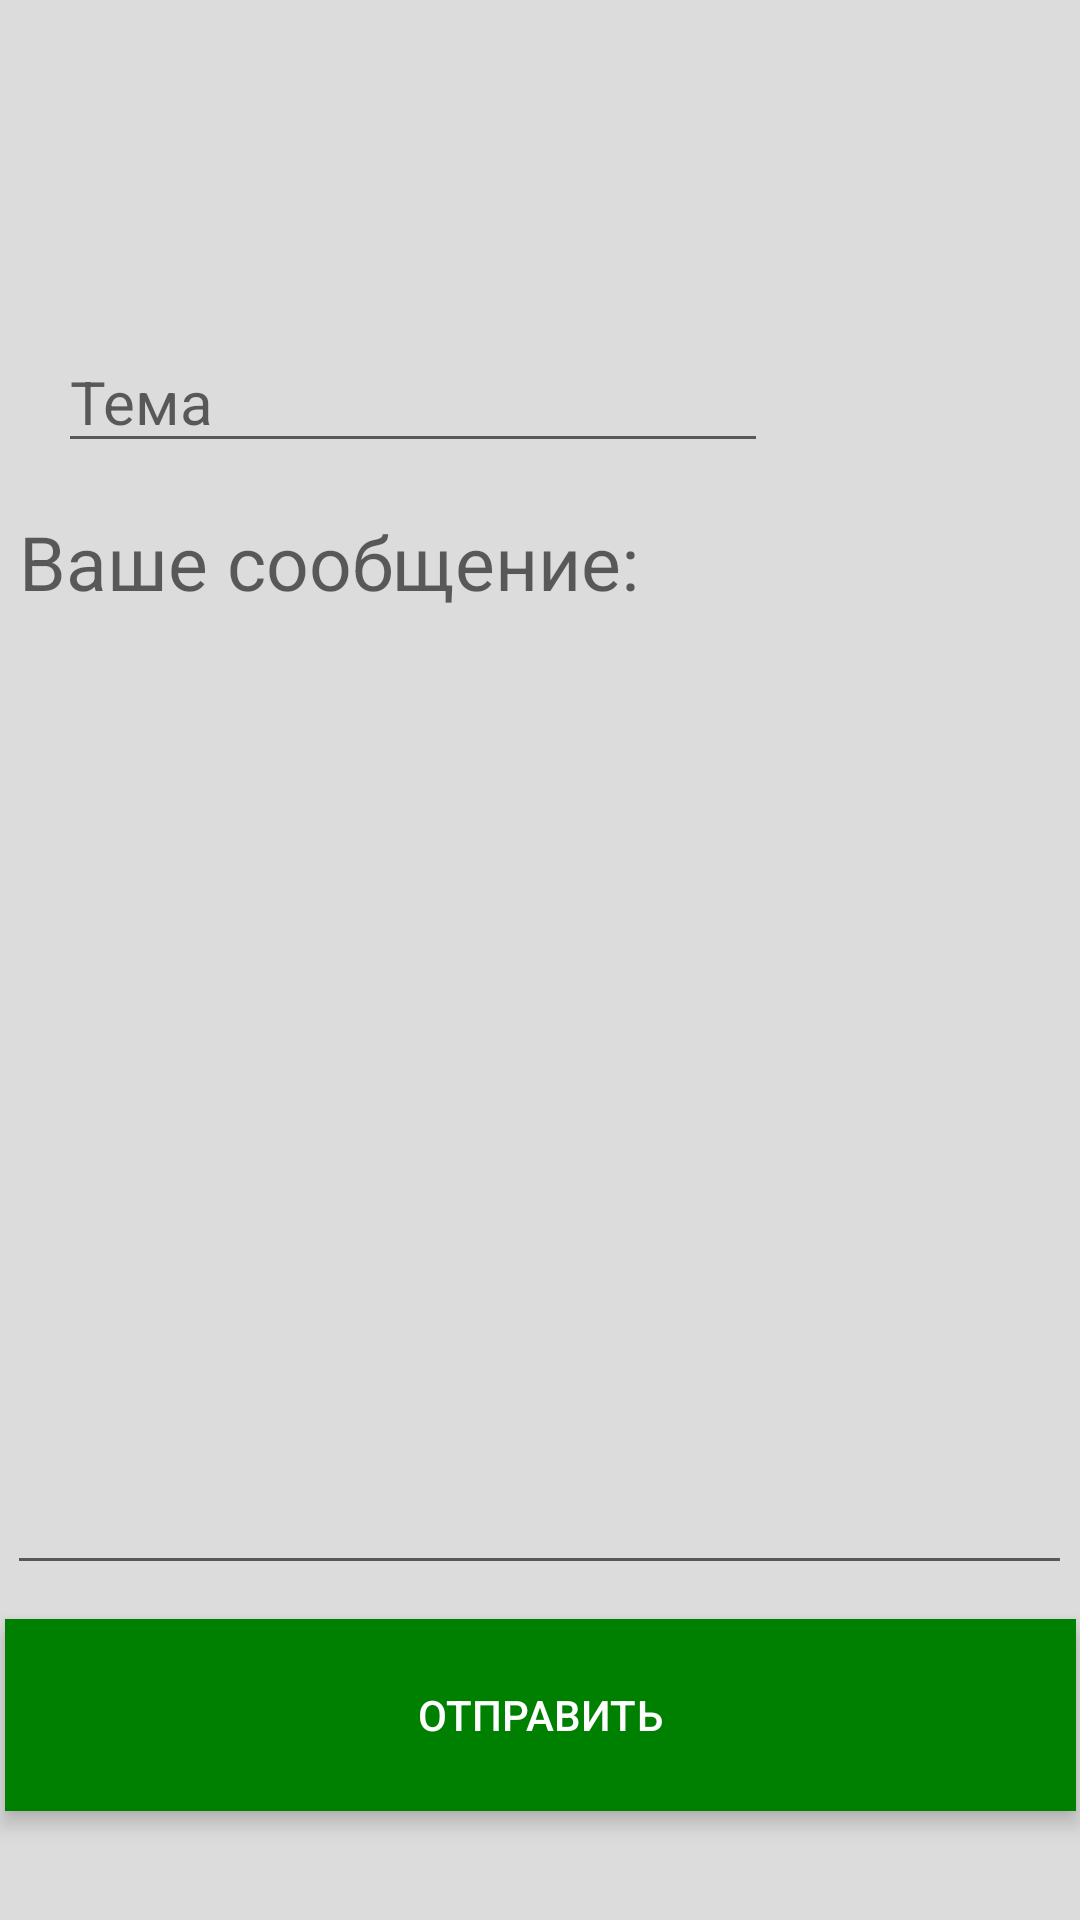

Layout XML and referenced resources for this Android screen:
<!-- AndroidManifest.xml: application theme AppTheme -->
<!-- res/layout/activity_fifth.xml -->
<?xml version="1.0" encoding="utf-8"?>
<androidx.constraintlayout.widget.ConstraintLayout xmlns:android="http://schemas.android.com/apk/res/android"
    xmlns:app="http://schemas.android.com/apk/res-auto"
    xmlns:tools="http://schemas.android.com/tools"
    android:layout_width="match_parent"
    android:layout_height="match_parent"
    android:background="@color/Gainsboro"
    tools:context=".FifthActivity">

    <EditText
        android:id="@+id/editTheme"
        android:layout_width="wrap_content"
        android:layout_height="wrap_content"
        android:ems="10"
        android:hint="Тема"
        android:inputType="textPersonName"
        android:text=""
        android:textSize="20sp"
        app:layout_constraintBottom_toBottomOf="parent"
        app:layout_constraintEnd_toEndOf="parent"
        app:layout_constraintHorizontal_bias="0.157"
        app:layout_constraintStart_toStartOf="parent"
        app:layout_constraintTop_toTopOf="parent"
        app:layout_constraintVertical_bias="0.185" />

    <EditText
        android:id="@+id/editText"
        android:layout_width="355dp"
        android:layout_height="368dp"
        android:ems="10"
        android:gravity="start|top"
        android:hint="Ваше сообщение:"
        android:inputType="textMultiLine"
        android:textSize="25sp"
        app:layout_constraintBottom_toBottomOf="parent"
        app:layout_constraintEnd_toEndOf="parent"
        app:layout_constraintHorizontal_bias="0.482"
        app:layout_constraintStart_toStartOf="parent"
        app:layout_constraintTop_toTopOf="parent"
        app:layout_constraintVertical_bias="0.589" />

    <Button
        android:id="@+id/buttonSend"
        style="@style/RoundedCornerButton"
        android:layout_width="357dp"
        android:layout_height="64dp"
        android:background="@color/Green"
        android:stateListAnimator="@null"
        android:text="Отправить"
        android:translationZ="4dp"
        app:layout_constraintBottom_toBottomOf="parent"
        app:layout_constraintEnd_toEndOf="parent"
        app:layout_constraintStart_toStartOf="parent"
        app:layout_constraintTop_toTopOf="parent"
        app:layout_constraintVertical_bias="0.937" />

    <ImageView
        android:id="@+id/buttonBack"
        android:layout_width="94dp"
        android:layout_height="59dp"
        app:layout_constraintBottom_toBottomOf="parent"
        app:layout_constraintEnd_toEndOf="parent"
        app:layout_constraintHorizontal_bias="0.05"
        app:layout_constraintStart_toStartOf="parent"
        app:layout_constraintTop_toTopOf="parent"
        app:layout_constraintVertical_bias="0.023"
        app:srcCompat="@drawable/back" />

</androidx.constraintlayout.widget.ConstraintLayout>
<!-- resources referenced by this layout -->
<resources>
  <color name="Gainsboro">#DCDCDC</color>
  <color name="Green">#FF008000</color>
  <style name="RoundedCornerButton" parent="@style/Widget.AppCompat.Button.Colored">
          <item name="background">@drawable/inset</item>
          <item name="colorButtonNormal">#1a237e</item>
          <item name="colorControlHighlight">#673ab7</item>
      </style>
  <style name="AppTheme" parent="Theme.AppCompat.Light.DarkActionBar">
          
          <item name="colorPrimary">@color/colorPrimary</item>
          <item name="colorPrimaryDark">@color/colorPrimaryDark</item>
          <item name="colorAccent">@color/colorAccent</item>
      </style>
  <color name="colorPrimary">#008577</color>
  <color name="colorPrimaryDark">#00574B</color>
  <color name="colorAccent">#D81B60</color>
</resources>
